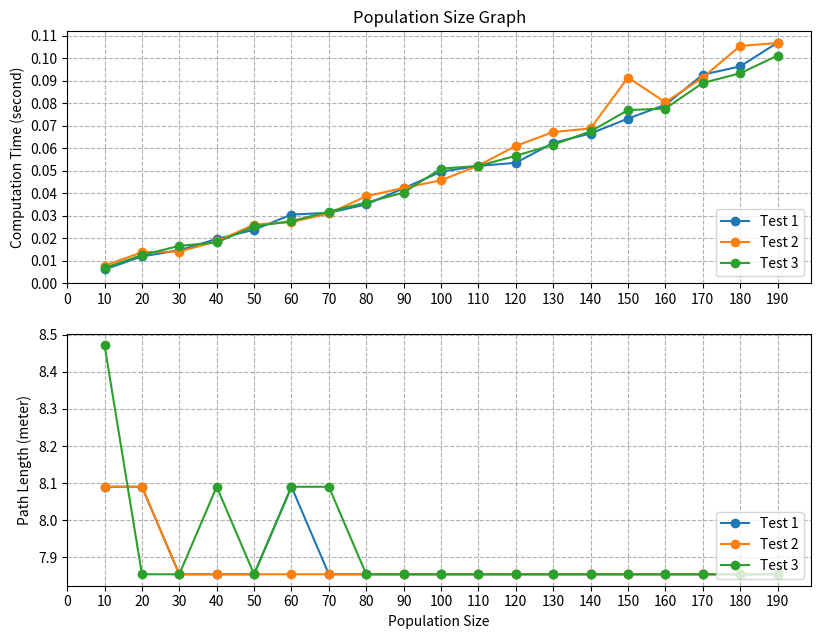

This figure's Python source:
from matplotlib import pyplot as plt
import numpy as np

# Population size plots
# Time plot

"""
1000 değerini koymadim
"""

x = np.array([10, 20, 30, 40, 50, 60, 70, 80, 90, 100, 110,
             120, 130, 140, 150, 160, 170, 180, 190])
yt1 = np.array([0.00616650001029484, 0.011956300004385412, 0.01471020000462886, 0.019692700006999075, 0.023833500003092922, 0.030551200004993007, 0.03135869999823626, 0.03507629998784978, 0.04222410000511445, 0.049608399989665486,
                0.05220249999547377,  0.053554199999780394, 0.062411799997789785, 0.06658850000530947, 0.07323039999755565, 0.07933090000005905, 0.09272420000343118, 0.09640710000530817,  0.10696920000191312])
yt2 = np.array([0.0077791000076103956, 0.01385149999987334, 0.014138200000161305, 0.018599599992739968, 0.02611629999591969, 0.027193699992494658, 0.031047600001329556, 0.038699099997757, 0.042404400010127574,
                0.04578169999876991, 0.05234270000073593, 0.06107429999974556, 0.06725039999582805, 0.06886040000244975, 0.09148370000184514, 0.08048869999765884,  0.09144770000420976, 0.10549810000520665, 0.10681789999944158])
yt3 = np.array([0.006833999999798834, 0.01257140000234358, 0.01663630000257399, 0.0181773000076646, 0.025333500001579523,  0.02763039999990724, 0.03188709999085404, 0.035916299995733425, 0.040313700010301545,
                0.050989199997275136, 0.05216110000037588, 0.05669290000514593, 0.06161230000725482, 0.06751530000474304, 0.07699280000815634, 0.07769140000164043, 0.08904900000197813, 0.09335410001222044, 0.1011992999992799])

yl1 = np.array([8.090169943749475, 8.090169943749475, 7.854101966249685, 7.854101966249685, 7.854101966249685, 8.090169943749475, 7.854101966249685, 7.854101966249685, 7.854101966249685,
               7.854101966249685, 7.854101966249685, 7.854101966249685, 7.854101966249685, 7.854101966249685, 7.854101966249685, 7.854101966249685,  7.854101966249685, 7.854101966249685, 7.854101966249685])
yl2 = np.array([8.090169943749475, 8.090169943749475,  7.854101966249685, 7.854101966249685, 7.854101966249685, 7.854101966249685, 7.854101966249685, 7.854101966249685, 7.854101966249685,
               7.854101966249685,  7.854101966249685, 7.854101966249685, 7.854101966249685, 7.854101966249685, 7.854101966249685, 7.854101966249685, 7.854101966249685, 7.854101966249685, 7.854101966249685])
yl3 = np.array([8.47213595499958, 7.854101966249685, 7.854101966249685, 8.090169943749475, 7.854101966249685, 8.090169943749475, 8.090169943749475, 7.854101966249685, 7.854101966249685,
               7.854101966249685, 7.854101966249685, 7.854101966249685, 7.854101966249685, 7.854101966249685, 7.854101966249685, 7.854101966249685, 7.854101966249685, 7.854101966249685, 7.854101966249685])

# Time Plot
plt.figure(figsize=(9.6, 7.2), dpi=120)
plt.subplot(2, 1, 1)
plt.plot(x, yt1, x, yt2, x, yt3, marker="o")

plt.title("Population Size Graph")
#plt.xlabel("Population Size")
plt.ylabel("Computation Time (second)")

plt.grid(linestyle="--")
plt.legend(["Test 1", "Test 2", "Test 3"], loc="lower right")
plt.xticks(np.arange(0, 200, 10))
plt.yticks(np.arange(0, 0.12, 0.01))

# Length Plot
plt.subplot(2, 1, 2)
plt.plot(x, yl1, x, yl2, x, yl3, marker="o")

plt.xlabel("Population Size")
plt.ylabel("Path Length (meter)")

plt.grid(linestyle="--")
plt.legend(["Test 1", "Test 2", "Test 3"], loc="lower right")
plt.xticks(np.arange(0, 200, 10))

plt.show()
